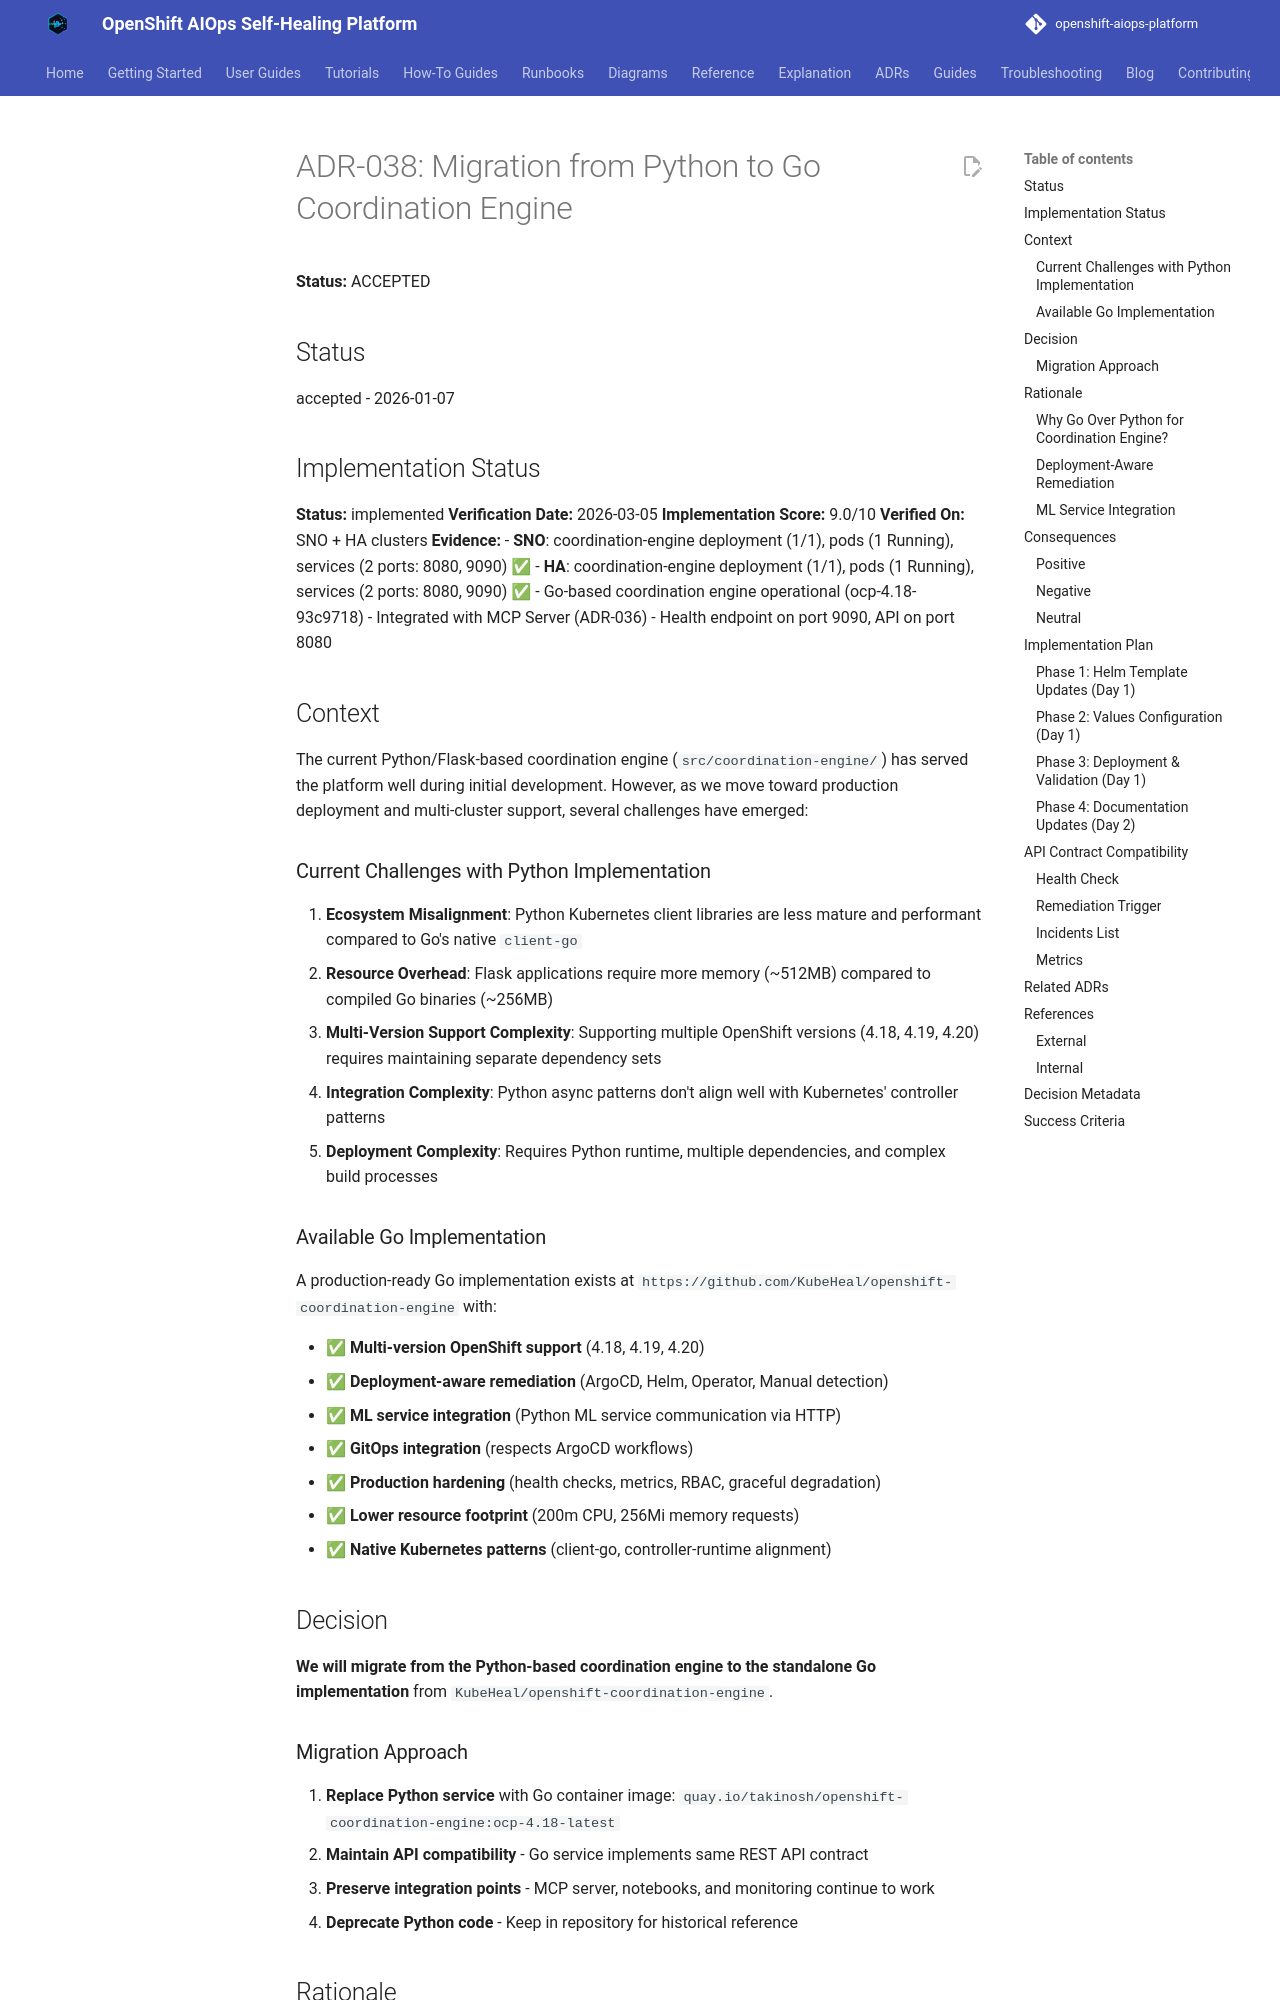

repository: KubeHeal/openshift-aiops-platform · page: adrs/038-go-coordination-engine-migration/index.html · generator: mkdocs

# ADR-038: Migration from Python to Go Coordination Engine

**Status:** ACCEPTED

## Status
accepted - 2026-01-07

## Implementation Status
**Status:** implemented
**Verification Date:** 2026-03-05
**Implementation Score:** 9.0/10
**Verified On:** SNO + HA clusters
**Evidence:**
- **SNO**: coordination-engine deployment (1/1), pods (1 Running), services (2 ports: 8080, 9090) ✅
- **HA**: coordination-engine deployment (1/1), pods (1 Running), services (2 ports: 8080, 9090) ✅
- Go-based coordination engine operational (ocp-4.18-93c9718)
- Integrated with MCP Server (ADR-036)
- Health endpoint on port 9090, API on port 8080

## Context

The current Python/Flask-based coordination engine (`src/coordination-engine/`) has served the platform well during initial development. However, as we move toward production deployment and multi-cluster support, several challenges have emerged:

### Current Challenges with Python Implementation

1. **Ecosystem Misalignment**: Python Kubernetes client libraries are less mature and performant compared to Go's native `client-go`
2. **Resource Overhead**: Flask applications require more memory (~512MB) compared to compiled Go binaries (~256MB)
3. **Multi-Version Support Complexity**: Supporting multiple OpenShift versions (4.18, 4.19, 4.20) requires maintaining separate dependency sets
4. **Integration Complexity**: Python async patterns don't align well with Kubernetes' controller patterns
5. **Deployment Complexity**: Requires Python runtime, multiple dependencies, and complex build processes

### Available Go Implementation

A production-ready Go implementation exists at `https://github.com/KubeHeal/openshift-coordination-engine` with:

- ✅ **Multi-version OpenShift support** (4.18, 4.19, 4.20)
- ✅ **Deployment-aware remediation** (ArgoCD, Helm, Operator, Manual detection)
- ✅ **ML service integration** (Python ML service communication via HTTP)
- ✅ **GitOps integration** (respects ArgoCD workflows)
- ✅ **Production hardening** (health checks, metrics, RBAC, graceful degradation)
- ✅ **Lower resource footprint** (200m CPU, 256Mi memory requests)
- ✅ **Native Kubernetes patterns** (client-go, controller-runtime alignment)

## Decision

**We will migrate from the Python-based coordination engine to the standalone Go implementation** from `KubeHeal/openshift-coordination-engine`.
